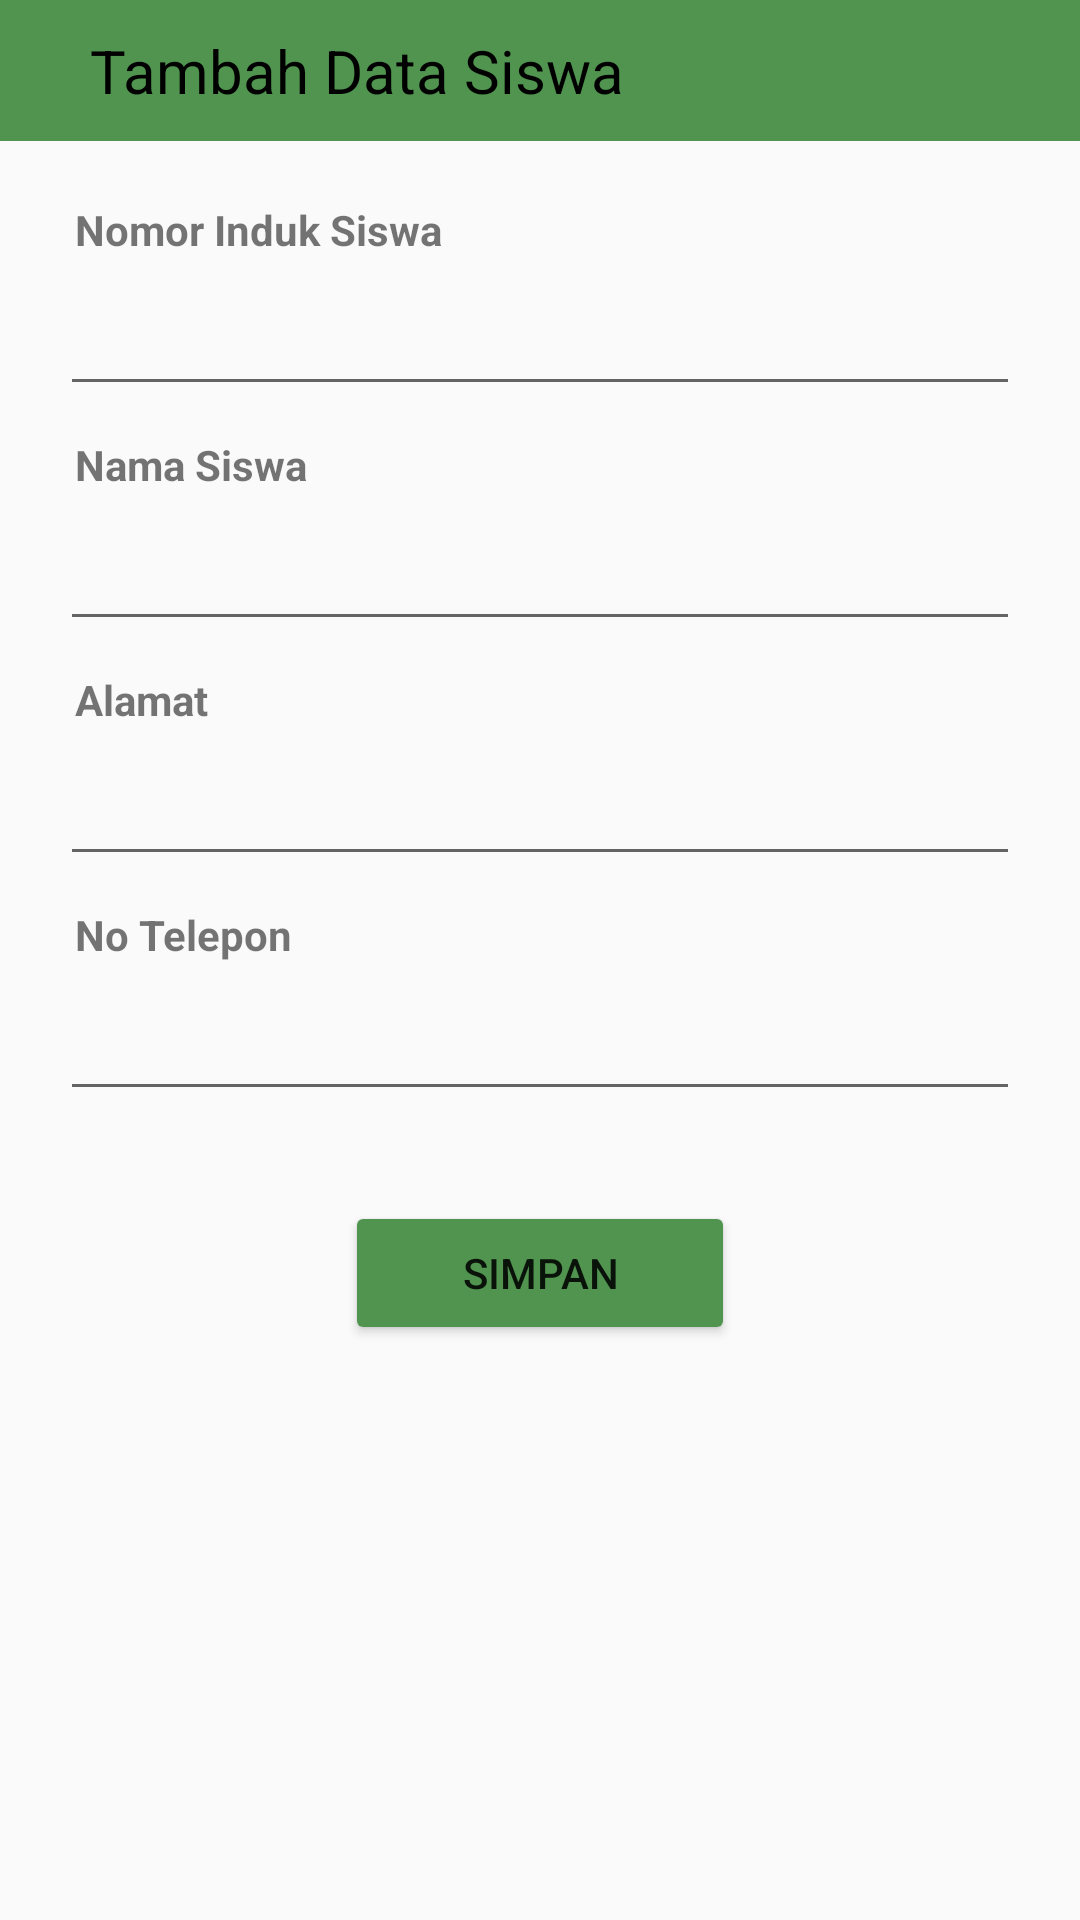

Here is an Android app screen rendered from its layout file. Give the layout XML and the strings, colors and styles it references.
<!-- AndroidManifest.xml: application theme AppTheme -->
<!-- res/layout/activity_tambah_siswa.xml -->
<?xml version="1.0" encoding="utf-8"?>
<LinearLayout xmlns:android="http://schemas.android.com/apk/res/android"
    xmlns:app="http://schemas.android.com/apk/res-auto"
    xmlns:tools="http://schemas.android.com/tools"
    android:layout_width="match_parent"
    android:layout_height="match_parent"
    android:orientation="vertical"
    tools:context=".Master.TambahSiswaActivity">
    <LinearLayout
        android:layout_width="match_parent"
        android:layout_height="wrap_content"
        android:orientation="horizontal"
        android:background="@color/colorPrimary"
        style="@style/Widget.AppCompat.ActionBar.Solid"
        android:padding="10dp">
        <TextView
            android:layout_width="wrap_content"
            android:layout_height="wrap_content"
            android:text="Tambah Data Siswa"
            android:textColor="#000"
            android:layout_marginStart="20dp"
            android:textSize="20dp"
            android:layout_marginLeft="20dp" />
    </LinearLayout>
    <ScrollView
        android:layout_width="match_parent"
        android:layout_height="match_parent">
        <LinearLayout
            android:layout_width="match_parent"
            android:layout_height="wrap_content"
            android:orientation="vertical"
            android:paddingLeft="20dp"
            android:paddingRight="20dp"
            android:paddingTop="20dp">
            <TextView
                android:layout_width="wrap_content"
                android:layout_height="wrap_content"
                android:text="Nomor Induk Siswa"
                android:layout_marginBottom="5dp"
                android:layout_marginLeft="5dp"
                android:textStyle="bold"/>
            <EditText
                android:id="@+id/txt_frm_nis"
                android:layout_width="fill_parent"
                android:layout_height="wrap_content"
                android:padding="10dp"
                android:maxLength="4"
                android:layout_marginBottom="10dp"
                android:inputType="text" />

            <TextView
                android:layout_width="wrap_content"
                android:layout_height="wrap_content"
                android:text="Nama Siswa"
                android:layout_marginBottom="5dp"
                android:layout_marginLeft="5dp"
                android:textStyle="bold"/>
            <EditText
                android:id="@+id/txt_frm_nama_siswa"
                android:layout_width="fill_parent"
                android:layout_height="wrap_content"
                android:padding="10dp"
                android:textColorHint="@color/colorPrimary"
                android:maxLength="50"
                android:layout_marginBottom="10dp"
                android:inputType="text" />
            <TextView
                android:layout_width="wrap_content"
                android:layout_height="wrap_content"
                android:text="Alamat"
                android:layout_marginBottom="5dp"
                android:layout_marginLeft="5dp"
                android:textStyle="bold"/>
            <EditText
                android:id="@+id/txt_frm_alamat_siswa"
                android:layout_width="fill_parent"
                android:layout_height="wrap_content"
                android:padding="10dp"
                android:maxLength="200"
                android:layout_marginBottom="10dp"
                android:inputType="textMultiLine" />
            <TextView
                android:layout_width="wrap_content"
                android:layout_height="wrap_content"
                android:text="No Telepon"
                android:layout_marginBottom="5dp"
                android:layout_marginLeft="5dp"
                android:textStyle="bold"/>
            <EditText
                android:id="@+id/txt_frm_no_telp_siswa"
                android:layout_width="fill_parent"
                android:layout_height="wrap_content"
                android:padding="10dp"
                android:maxLength="20"
                android:layout_marginBottom="10dp"
                android:inputType="number" />

            <Button
                android:id="@+id/btn_simpan_siswa"
                android:layout_width="130dp"
                android:layout_height="wrap_content"
                android:text="Simpan"
                android:backgroundTint="@color/colorPrimary"
                android:layout_marginTop="20dp"
                android:layout_gravity="center"
                android:drawableLeft="@drawable/icon_button_save"
                />

        </LinearLayout>
    </ScrollView>
</LinearLayout>
<!-- resources referenced by this layout -->
<resources>
  <color name="colorPrimary">#50944f</color>
  <!-- drawable icon_button_save (drawable) -->
  <?xml version="1.0" encoding="utf-8"?>
  <layer-list xmlns:android="http://schemas.android.com/apk/res/android" >
  
      <item
          android:drawable="@drawable/save"
          android:width="20dp"
          android:height="20dp"
          android:right="20dp"
          />
  
  </layer-list >
  <style name="AppTheme" parent="Theme.AppCompat.Light.NoActionBar">
          <item name="colorPrimary">@color/colorPrimary</item>
          <item name="colorPrimaryDark">@color/colorPrimaryDark</item>
          <item name="colorAccent">@color/colorAccent</item>
          <item name="android:titleTextStyle">@color/titleBar</item>
          <item name="android:actionBarTabTextStyle">@style/WindowTitleBackground</item>
      </style>
  <color name="colorPrimaryDark">#0c410b</color>
  <color name="colorAccent">#15a96e</color>
  <color name="titleBar">#FFFFFF</color>
  <style name="WindowTitleBackground">
          <item name="android:background">@color/titleBar</item>
      </style>
</resources>
